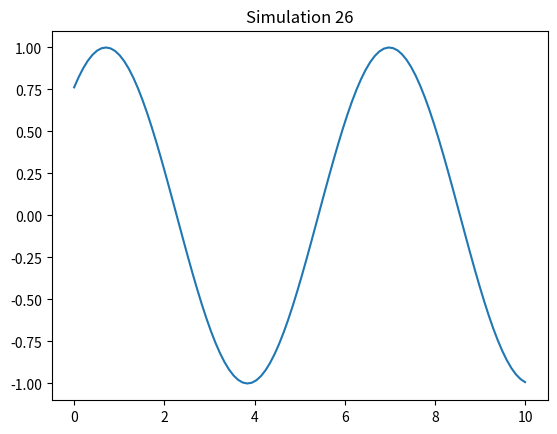

Write the Python code that produced this figure.
%matplotlib inline
import numpy as np
import matplotlib.pyplot as plt

def run_sim():
    t = np.linspace(0, 10, 100)
    plt.plot(t, np.sin(t + 26))
    plt.title("Simulation 26")
    plt.savefig("sim_26.png")

if __name__ == "__main__":
    run_sim()
